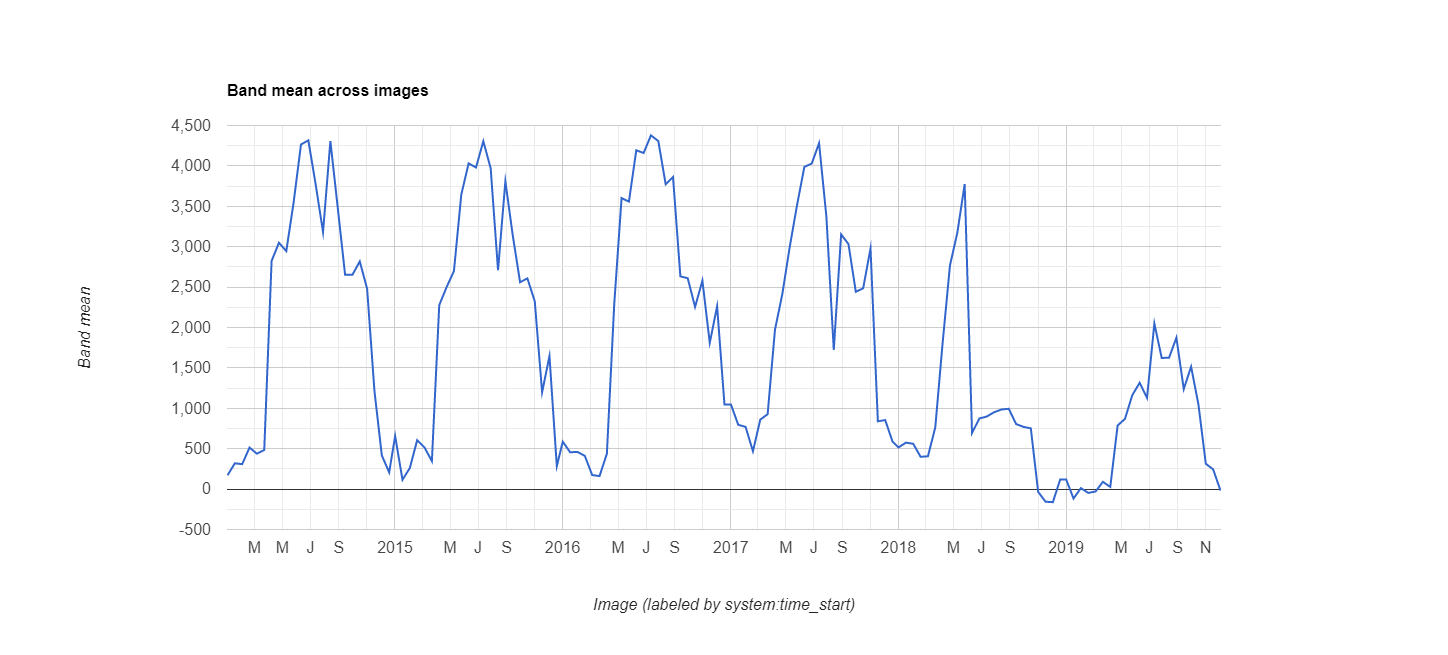

The file beside this chart, header and first rows:
datetime, EVI, label1, label2
2014/1/1, 0.0171, 0, 0
2014/1/17, 0.0319, 0, 0
2014/2/2, 0.0309, 0, 0
2014/2/18, 0.0514, 0, 0
2014/3/6, 0.0438, 0, 0
2014/3/22, 0.0483, 0, 0
2014/4/7, 0.2823, 0, 0
2014/4/23, 0.3049, 0, 0
2014/5/9, 0.2945, 0, 0
2014/5/25, 0.3549, 0, 0
2014/6/10, 0.4265, 0, 0
2014/6/26, 0.4316, 0, 0
2014/7/12, 0.3769, 0, 0
2014/7/28, 0.3181, 0, 0
2014/8/13, 0.4307, 0, 0
2014/8/29, 0.3484, 0, 0
2014/9/14, 0.2654, 0, 0
2014/9/30, 0.2652, 0, 0
2014/10/16, 0.2818, 0, 0
2014/11/1, 0.2479, 0, 0
2014/11/17, 0.1212, 0, 0
2014/12/3, 0.0417, 0, 0
2014/12/19, 0.0207, 0, 0
2015/1/1, 0.0656, 0, 0
2015/1/17, 0.0115, 0, 0
2015/2/2, 0.0261, 0, 0
2015/2/18, 0.0606, 0, 0
2015/3/6, 0.0515, 0, 0
2015/3/22, 0.0346, 0, 0
2015/4/7, 0.2276, 0, 0
2015/4/23, 0.2499, 0, 0
2015/5/9, 0.2698, 0, 0
2015/5/25, 0.3644, 0, 0
2015/6/10, 0.4031, 0, 0
2015/6/26, 0.398, 0, 0
2015/7/12, 0.4305, 0, 0
2015/7/28, 0.397, 0, 0
2015/8/13, 0.2709, 0, 0
2015/8/29, 0.3809, 0, 0
2015/9/14, 0.3143, 0, 0
2015/9/30, 0.2561, 0, 0
2015/10/16, 0.2607, 0, 0
2015/11/1, 0.2324, 0, 0
2015/11/17, 0.1198, 0, 0
2015/12/3, 0.1647, 0, 0
2015/12/19, 0.0284, 0, 0
2016/1/1, 0.0587, 0, 0
2016/1/17, 0.0456, 0, 0
2016/2/2, 0.046, 0, 0
2016/2/18, 0.0411, 0, 0
2016/3/5, 0.0174, 0, 0
2016/3/21, 0.0161, 0, 0
2016/4/6, 0.0438, 0, 0
2016/4/22, 0.2287, 0, 0
2016/5/8, 0.3602, 0, 0
2016/5/24, 0.3558, 0, 0
2016/6/9, 0.4193, 0, 0
2016/6/25, 0.416, 0, 0
2016/7/11, 0.4378, 0, 0
2016/7/27, 0.4307, 0, 0
... 78 more rows
